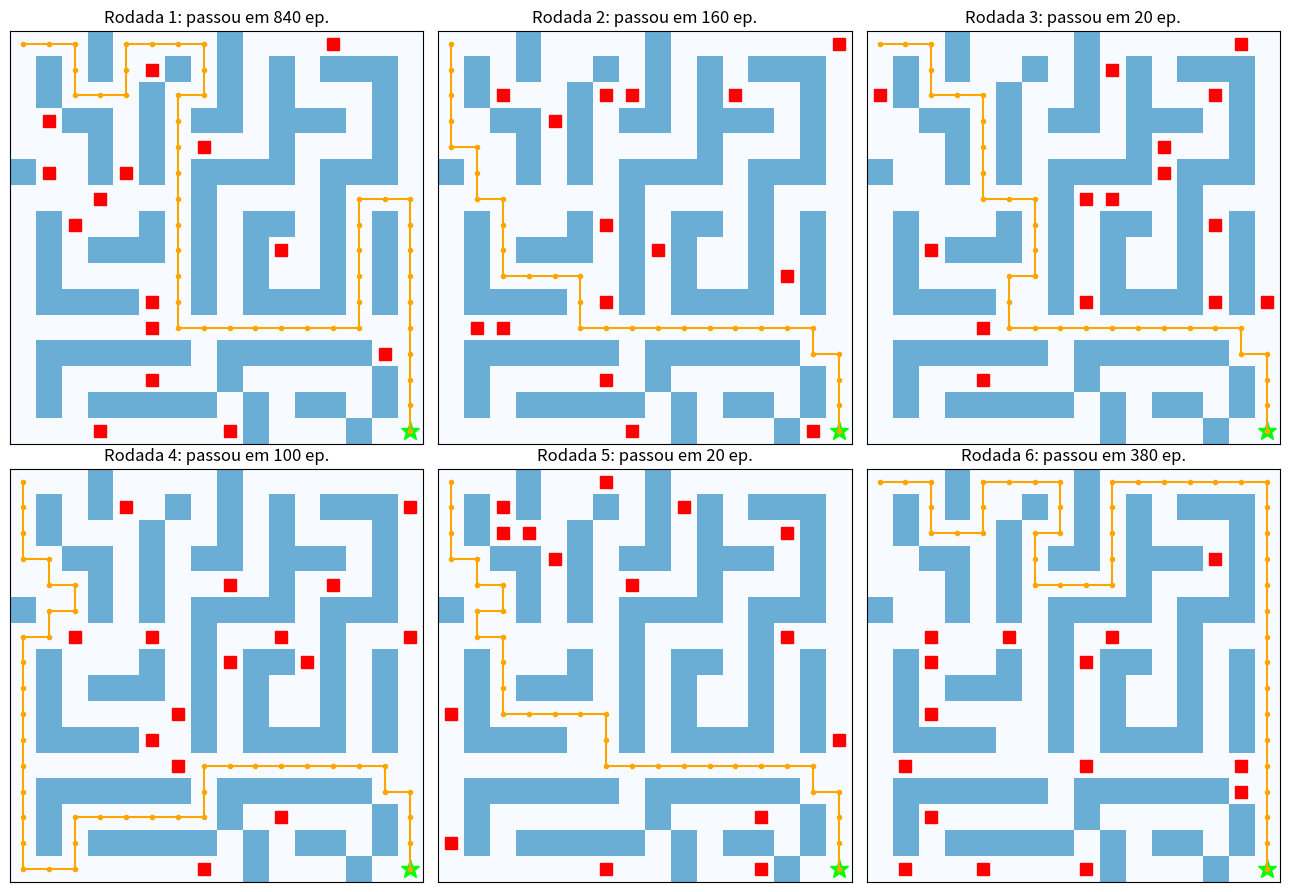
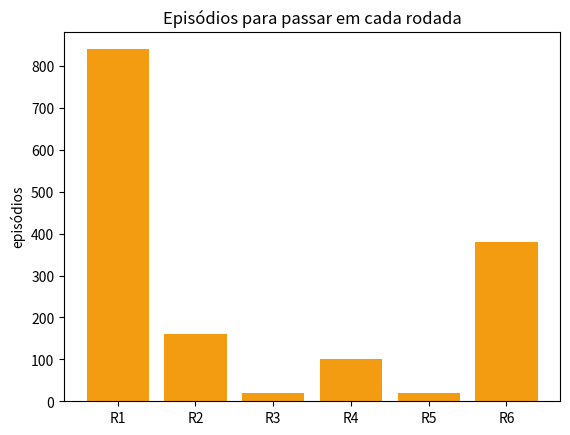

Python code for these plots, in order:
import numpy as np
import random
from collections import deque
import matplotlib.pyplot as plt

BASE = [
    "S..#....#...T...",
    ".#.#.T#.#.#.###.",
    ".#...#..#.#...#.",
    ".T##.#.##.###.#.",
    "...#.#.T..#...#.",
    "#T.#T#.####.###.",
    "...T...#....#...",
    ".#T..#.#.##.#.#.",
    ".#.###.#.#T.#.#.",
    ".#.....#.#..#.#.",
    ".####T.#.####.#.",
    ".....T..........",
    ".######.######T.",
    ".#...T..#.....#.",
    ".#.#####.#.##.#.",
    "...T....T#...#.E",
]
maze = [list(r) for r in BASE]          # mutável: os fantasmas (T) mudam entre rodadas
N_ROWS, N_COLS = len(maze), len(maze[0])
N_GHOSTS = sum(r.count("T") for r in maze)
ACTIONS = {0: (-1, 0), 1: (1, 0), 2: (0, -1), 3: (0, 1)}
ACTION_NAME = {0: "↑", 1: "↓", 2: "←", 3: "→"}
PELLET_BONUS = 3

def find(char):
    return next((i, r.index(char)) for i, r in enumerate(maze) if char in r)

START, EXIT = find("S"), find("E")


def step(state, action, eaten):
    di, dj = ACTIONS[action]
    i, j = state[0] + di, state[1] + dj
    if not (0 <= i < N_ROWS and 0 <= j < N_COLS) or maze[i][j] == "#":
        return state, -5, False
    cell = maze[i][j]
    if cell == "T":
        return (i, j), -100, True
    if cell == "E":
        return (i, j), +100, True
    if cell == "." and (i, j) not in eaten:
        eaten.add((i, j))
        return (i, j), -1 + PELLET_BONUS, False
    return (i, j), -1, False

def solvable():
    seen, q = {START}, deque([START])
    while q:
        i, j = q.popleft()
        if (i, j) == EXIT:
            return True
        for di, dj in ACTIONS.values():
            n = (i + di, j + dj)
            if 0 <= n[0] < N_ROWS and 0 <= n[1] < N_COLS and n not in seen and maze[n[0]][n[1]] not in "#T":
                seen.add(n); q.append(n)
    return False


def move_ghosts(rng):
    old = {(i, j) for i in range(N_ROWS) for j in range(N_COLS) if maze[i][j] == "T"}
    for i, j in old:
        maze[i][j] = "."
    free = [(i, j) for i in range(N_ROWS) for j in range(N_COLS) if maze[i][j] == "." and (i, j) not in old]
    while True:
        new = rng.sample(free, N_GHOSTS)
        for i, j in new:
            maze[i][j] = "T"
        if solvable():
            return old
        for i, j in new:
            maze[i][j] = "."

alpha, gamma = 0.2, 0.5
EPS_FIRST, EPS_NEXT, EPS_MIN, DECAY = 1.0, 0.4, 0.01, 0.998
MAX_STEPS, MAX_EP, CHECK = 400, 5000, 20
N_ROUNDS, SEED = 6, 42


def run_greedy(Q):
    state, path, eaten = START, [START], set()
    for _ in range(MAX_STEPS):
        state, _, done = step(state, int(np.argmax(Q[state])), eaten)
        path.append(state)
        if done:
            return path, state == EXIT
    return path, False


def train_round(Q, eps):
    for ep in range(1, MAX_EP + 1):
        state, eaten = START, set()
        for _ in range(MAX_STEPS):
            a = random.randint(0, 3) if random.random() < eps else int(np.argmax(Q[state]))
            new, r, done = step(state, a, eaten)
            target = r if done else r + gamma * np.max(Q[new])
            Q[state][a] += alpha * (target - Q[state][a])
            state = new
            if done:
                break
        eps = max(EPS_MIN, eps * DECAY)
        if ep % CHECK == 0:
            path, ok = run_greedy(Q)
            if ok:
                return ep, path
    return None, run_greedy(Q)[0]


random.seed(SEED); np.random.seed(SEED)
rng = random.Random(SEED)
Q = np.zeros((N_ROWS, N_COLS, 4))
rounds = []   # (rodada, labirinto, caminho, episódios para passar)

for r in range(1, N_ROUNDS + 1):
    n, path = train_round(Q, EPS_FIRST if r == 1 else EPS_NEXT)
    rounds.append((r, [row[:] for row in maze], path, n))
    if n is None:
        print(f"Rodada {r}: não passou em {MAX_EP} episódios. Parando."); break
    print(f"Rodada {r}: passou após {n} episódios ({len(path) - 1} passos)")
    if r < N_ROUNDS:
        for gi, gj in move_ghosts(rng):          # esquece o medo de onde havia fantasma
            for a, (di, dj) in ACTIONS.items():
                if 0 <= gi - di < N_ROWS and 0 <= gj - dj < N_COLS:
                    Q[gi - di, gj - dj, a] = 0
        print("   -> fantasmas mudaram de lugar")

fig, axs = plt.subplots(2, 3, figsize=(13, 9))
for ax, (r, mz, path, n) in zip(axs.flat, rounds):
    ax.set_facecolor("black")
    ax.imshow([[1 if c == "#" else 0 for c in row] for row in mz], cmap="Blues", vmin=0, vmax=2)
    for i, row in enumerate(mz):
        for j, c in enumerate(row):
            if c == "T": ax.plot(j, i, "s", color="red", ms=9)
            if c == "E": ax.plot(j, i, "*", color="lime", ms=14)
    ys, xs = zip(*path)
    ax.plot(xs, ys, "-o", color="orange", ms=3)
    ax.set_title(f"Rodada {r}: " + (f"passou em {n} ep." if n else "NÃO passou"))
    ax.set_xticks([]); ax.set_yticks([])
plt.tight_layout(); plt.show()

ok = [(r, n) for r, _, _, n in rounds if n]
plt.bar([f"R{r}" for r, _ in ok], [n for _, n in ok], color="#f39c12")
plt.title("Episódios para passar em cada rodada"); plt.ylabel("episódios"); plt.show()
